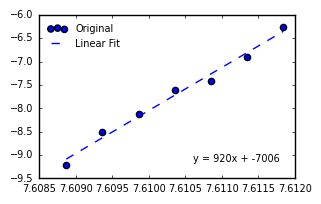
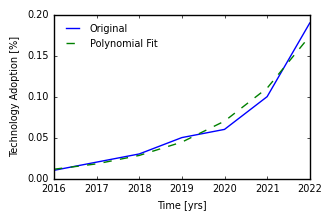
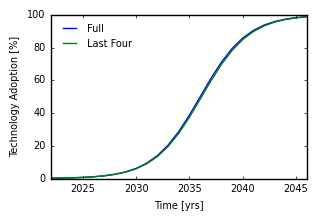

The script that saved these images, in order:
# -*- coding: utf-8 -*-
"""
Title: S-Curve Projection Functions
Created on Sun Aug 13 05:42:19 2023
Description: Library with S-curve projections in function form

[redacted]
"""

import numpy as np #conda install numpy
#conda install matplotlib

def scurve_fit(data_array, plot_flag = False):
    '''
    Attempts to fit data to s-curve. Returns coefficients. Set plot_flag to 
    True to view fit on log-log plot

    Parameters
    ----------
    data_array : Numpy Array
        Array with timesteps in the first row and data in the second.
    plot_flag : Boolean, optional
        Set True to view fit on log-log plot. The default is False.

    Returns
    -------
    coeffs : Array of floats
        Polynomial coefficients for s-curve projection.

    '''
    
    
    y = (1/data_array[1,:]) - 1 #Solve for e^(-(ax +b))
    y_log = -1 * np.log(y) #Apply log to cancel out e
    
    x_log = np.log(data_array[0,:]) #Convert time steps to log for fit
    
    coeffs = np.polyfit(x_log, y_log, 1) #Fit polynomial to log-log trend
    
    if plot_flag == True:  #Plot log-log curve
        import matplotlib.pyplot as plt #conda install matplotlib
        import matplotlib as mpl

        mpl.style.use('classic')
        FIGUREWIDTH = 3.3 #inches; this is used to control the figure width
        PROPORTION = 0.62
        LABELFONTSIZE = 7
        LINEWIDTH = 0.1
        TICKSIZE = 2
        mpl.rcParams['xtick.major.size'] = TICKSIZE
        mpl.rcParams['ytick.major.size'] = TICKSIZE
        mpl.rcParams['axes.labelsize'] = LABELFONTSIZE
        mpl.rcParams['xtick.labelsize'] = LABELFONTSIZE
        mpl.rcParams['ytick.labelsize'] = LABELFONTSIZE
        plt.rcParams["figure.figsize"] = (FIGUREWIDTH,FIGUREWIDTH*PROPORTION)
        
        
        fig, ax = plt.subplots(1,1, sharex=True, sharey = True, figsize=(FIGUREWIDTH,FIGUREWIDTH*PROPORTION), constrained_layout=False)
        plt.scatter(x_log, y_log)
        
        p = np.poly1d(coeffs)
        plt.plot(x_log, p(x_log), '--')
        ax.ticklabel_format(useOffset=False)
        plt.legend(['Original', 'Linear Fit'], fontsize = LABELFONTSIZE, frameon = False, loc = 'upper left')
        plt.text(0.6, 0.1 , f'y = {coeffs[0]:.0f}x + {coeffs[1]:.0f}', fontsize=LABELFONTSIZE, transform = ax.transAxes)
        
        
        fig, ax = plt.subplots(1,1, sharex=True, sharey = True, figsize=(FIGUREWIDTH,FIGUREWIDTH*PROPORTION), constrained_layout=False)
        plt.plot(data_array[0,:], data_array[1,:] * 100, label = 'True')
        
        projected_array = (1/(1 + np.exp(-coeffs[0] * x_log - coeffs[1])))
        plt.plot(np.exp(x_log), projected_array * 100, linestyle = '--', label = 'Predicted')
        
        ax.ticklabel_format(useOffset=False)
        plt.xlim([min(data_array[0,:]), max(data_array[0,:])])
        plt.ylabel('Technology Adoption [%]', size = LABELFONTSIZE)
        plt.xlabel('Time [yrs]', size = LABELFONTSIZE)
        plt.legend(['Original', 'Polynomial Fit'], fontsize = LABELFONTSIZE, frameon = False, loc = 'upper left')
    
    return coeffs
    

    
def scurve_project(data_array, coeffs, SAMPLE_NUMBER = 25, plot_flag = False):
    '''
    Project s-curve adoption with fit coefficients a set number of years

    Parameters
    ----------
    data_array : Numpy Array
        Timesteps as the first row, data points as the second.
    coeffs : Numpy array
        Coefficients from polynomial fit in log-log form.
    SAMPLE_NUMBER : Integer, optional
        Number of time steps to project into the future. The default is 25.
    plot_flag : Boolean, optional
        Set True to view fit on log-log plot. The default is False.

    Returns
    -------
    Numpy Array
        Projected data with time steps as the first row, data points as the second.

    '''
    

    sample_array = np.arange(data_array[0,:][-1], data_array[0,:][-1] + SAMPLE_NUMBER)
    sample_log = np.log(sample_array)
    
    projected_array = (1/(1 + np.exp(-coeffs[0] * sample_log - coeffs[1])))
    
    if plot_flag == True:
        import matplotlib.pyplot as plt
        import matplotlib as mpl
        #Plot Style Modification in Matplotlib
        mpl.style.use('classic')
        # define plots settings
        FIGUREWIDTH = 3.3 #inches; this is used to control the figure width
        PROPORTION = 0.62
        LABELFONTSIZE = 7
        LINEWIDTH = 0.1
        TICKSIZE = 2
        mpl.rcParams['xtick.major.size'] = TICKSIZE
        mpl.rcParams['ytick.major.size'] = TICKSIZE
        mpl.rcParams['axes.labelsize'] = LABELFONTSIZE
        mpl.rcParams['xtick.labelsize'] = LABELFONTSIZE
        mpl.rcParams['ytick.labelsize'] = LABELFONTSIZE
        plt.rcParams["figure.figsize"] = (FIGUREWIDTH,FIGUREWIDTH*PROPORTION)
        
        
        fig, ax = plt.subplots(1,1, sharex=True, sharey = True, figsize=(FIGUREWIDTH,FIGUREWIDTH*PROPORTION), constrained_layout=False)
        plt.plot(sample_array, projected_array, linestyle = '--')
        ax.ticklabel_format(useOffset=False)
        plt.xlim([min(sample_array), max(sample_array)])
        plt.ylabel('Technology Adoption [%]', size = LABELFONTSIZE)
        plt.xlabel('Time [yrs]', size = LABELFONTSIZE)
        plt.legend(['Original', 'Projection'], loc = 'upper left', fontsize = LABELFONTSIZE, frameon = False)
        
        
    return np.array([sample_array, projected_array])



def scurve_plot(data_array, legend_array = None):
    '''
    S-curve plotting function

    Parameters
    ----------
    data_array : Numpy Array
        Time steps as the first row, data points as the following rows.
        Multiple rows of data will be plotted on the same x-axis
    legend_array : List of strings, optional
        List of string descriptors for the legend. The default is None.

    Returns
    -------
    None.

    '''
    import matplotlib.pyplot as plt
    import matplotlib as mpl
    #Plot Style Modification in Matplotlib
    mpl.style.use('classic')
    # define plots settings
    FIGUREWIDTH = 3.3 #inches; this is used to control the figure width
    PROPORTION = 0.62
    LABELFONTSIZE = 7
    LINEWIDTH = 0.1
    TICKSIZE = 2
    mpl.rcParams['xtick.major.size'] = TICKSIZE
    mpl.rcParams['ytick.major.size'] = TICKSIZE
    mpl.rcParams['axes.labelsize'] = LABELFONTSIZE
    mpl.rcParams['xtick.labelsize'] = LABELFONTSIZE
    mpl.rcParams['ytick.labelsize'] = LABELFONTSIZE
    plt.rcParams["figure.figsize"] = (FIGUREWIDTH,FIGUREWIDTH*PROPORTION)
    
    fig, ax = plt.subplots(1,1, sharex=True, sharey = True, figsize=(FIGUREWIDTH,FIGUREWIDTH*PROPORTION), constrained_layout=False)
    
    for i in np.arange(1, np.size(data_array, 0)):
        plt.plot(data_array[0,:], data_array[i,:] * 100)
        if legend_array != None:
            plt.legend(legend_array, fontsize = LABELFONTSIZE, frameon = False, loc = 'upper left')
    
    ax.ticklabel_format(useOffset=False)
    plt.xlim([min(data_array[0,:]), max(data_array[0,:])])
    plt.ylim([0, 100])
    plt.ylabel('Technology Adoption [%]', size = LABELFONTSIZE)
    plt.xlabel('Time [yrs]', size = LABELFONTSIZE)
    

if __name__ == '__main__':

    #Load data and create the numpy array
    years = [ 2016, 2017, 2018, 2019, 2020, 2021, 2022]
    pcts = [0.0001, 0.0002, 0.0003, 0.0005, 0.0006, 0.001, 0.0019]    
    kentucky_data = np.array([years, pcts])
    plot_flag = True
    SAMPLE_NUMBER = 25
    

    coeffs = scurve_fit(kentucky_data, plot_flag) #Create the polynomial fit using the log-log projection
    kentucky_results = scurve_project(kentucky_data, coeffs, SAMPLE_NUMBER) #Project for SAMPLE_NUMBER time steps using the coefficients
    
    coeffs_four = scurve_fit(kentucky_data[:, -4:])
    kentucky_four = scurve_project(kentucky_data[:, -4:], coeffs_four, SAMPLE_NUMBER)
    
    kentucky_total = np.vstack((kentucky_results, kentucky_four[1,:])) #Vertically stack the numpy array to put multiple results on the same axis
    
    scurve_plot(kentucky_total, ['Full', 'Last Four']) #Plot both curves on the same axis

    